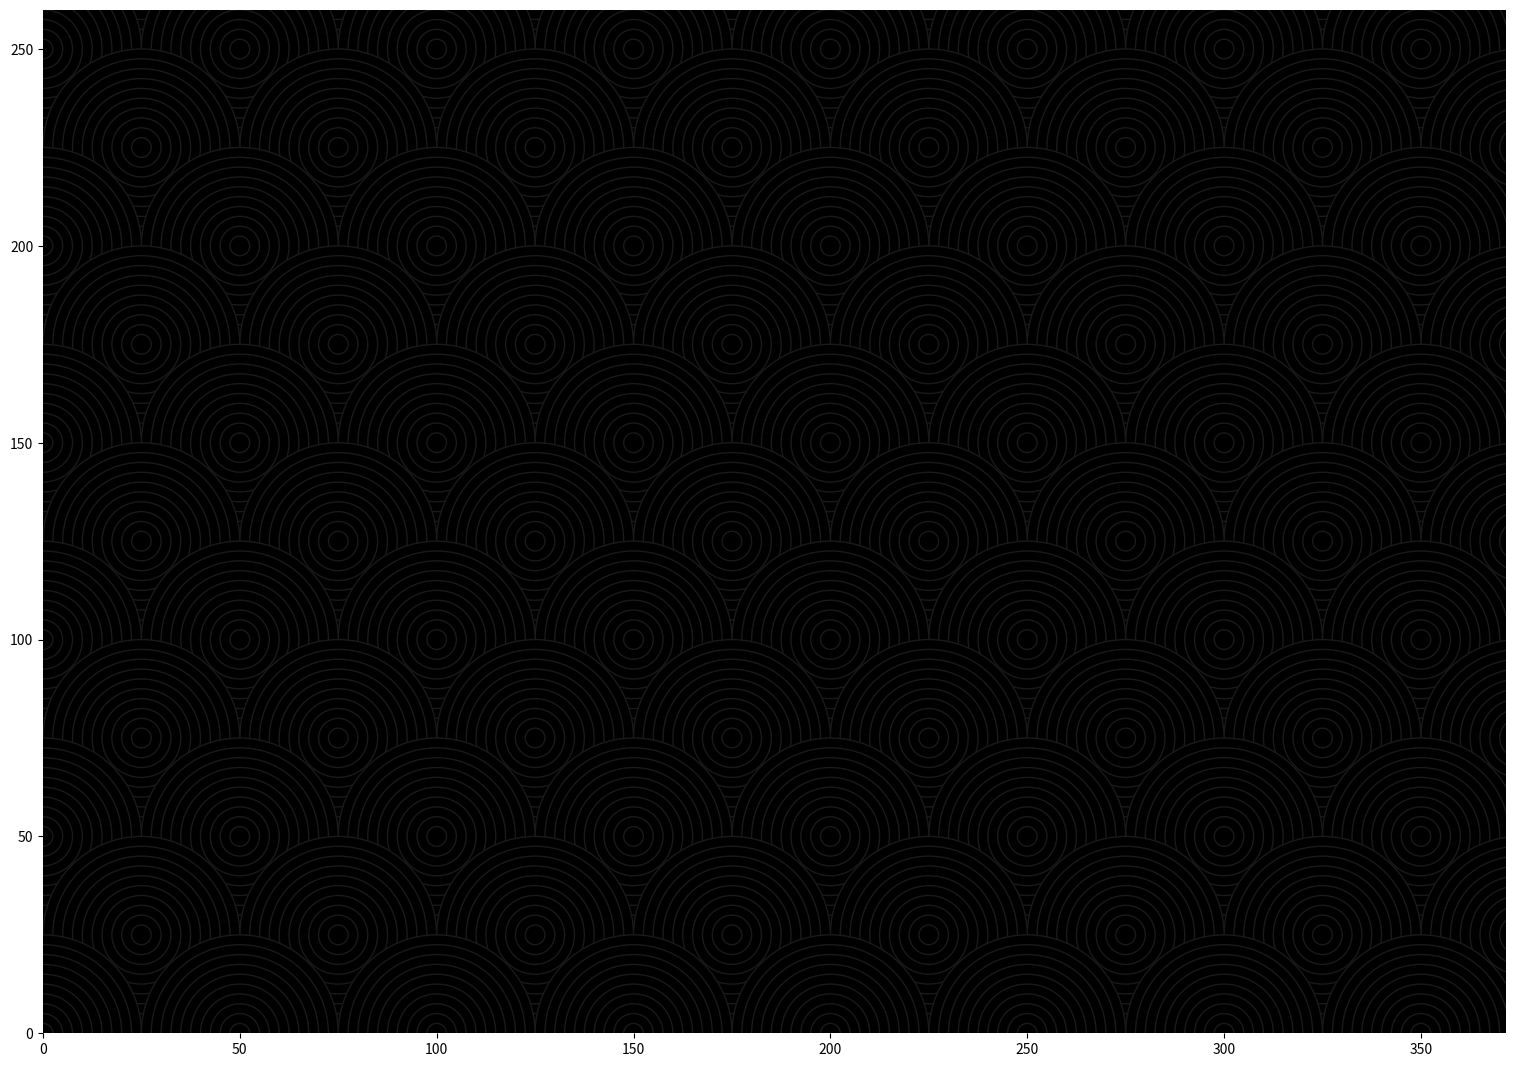

Write Python code to recreate this figure.
import numpy as np
import matplotlib.pyplot as plt
from matplotlib.collections import PatchCollection

inch = 25.4
width = 371.7
height = 260

fig = plt.figure(figsize=(width/inch,height/inch))
ax = fig.add_axes([0,0,1,1], aspect=1, frameon=False)

radius = 25
patches = []
for y in range(11,-1,-1):
    for x in range(8,-1,-1):
        center = 2*x*radius + y%2*radius, y*radius
        for i,r in enumerate(np.linspace(25, 2.5, 10)):
            patches.append(plt.Circle(center, r))

collection = PatchCollection(patches, edgecolors="0.1", facecolors='black')
ax.add_collection(collection)

ax.set_xlim(0, width)
ax.set_ylim(0, height)

plt.savefig("cover-pattern.pdf")
plt.show()
